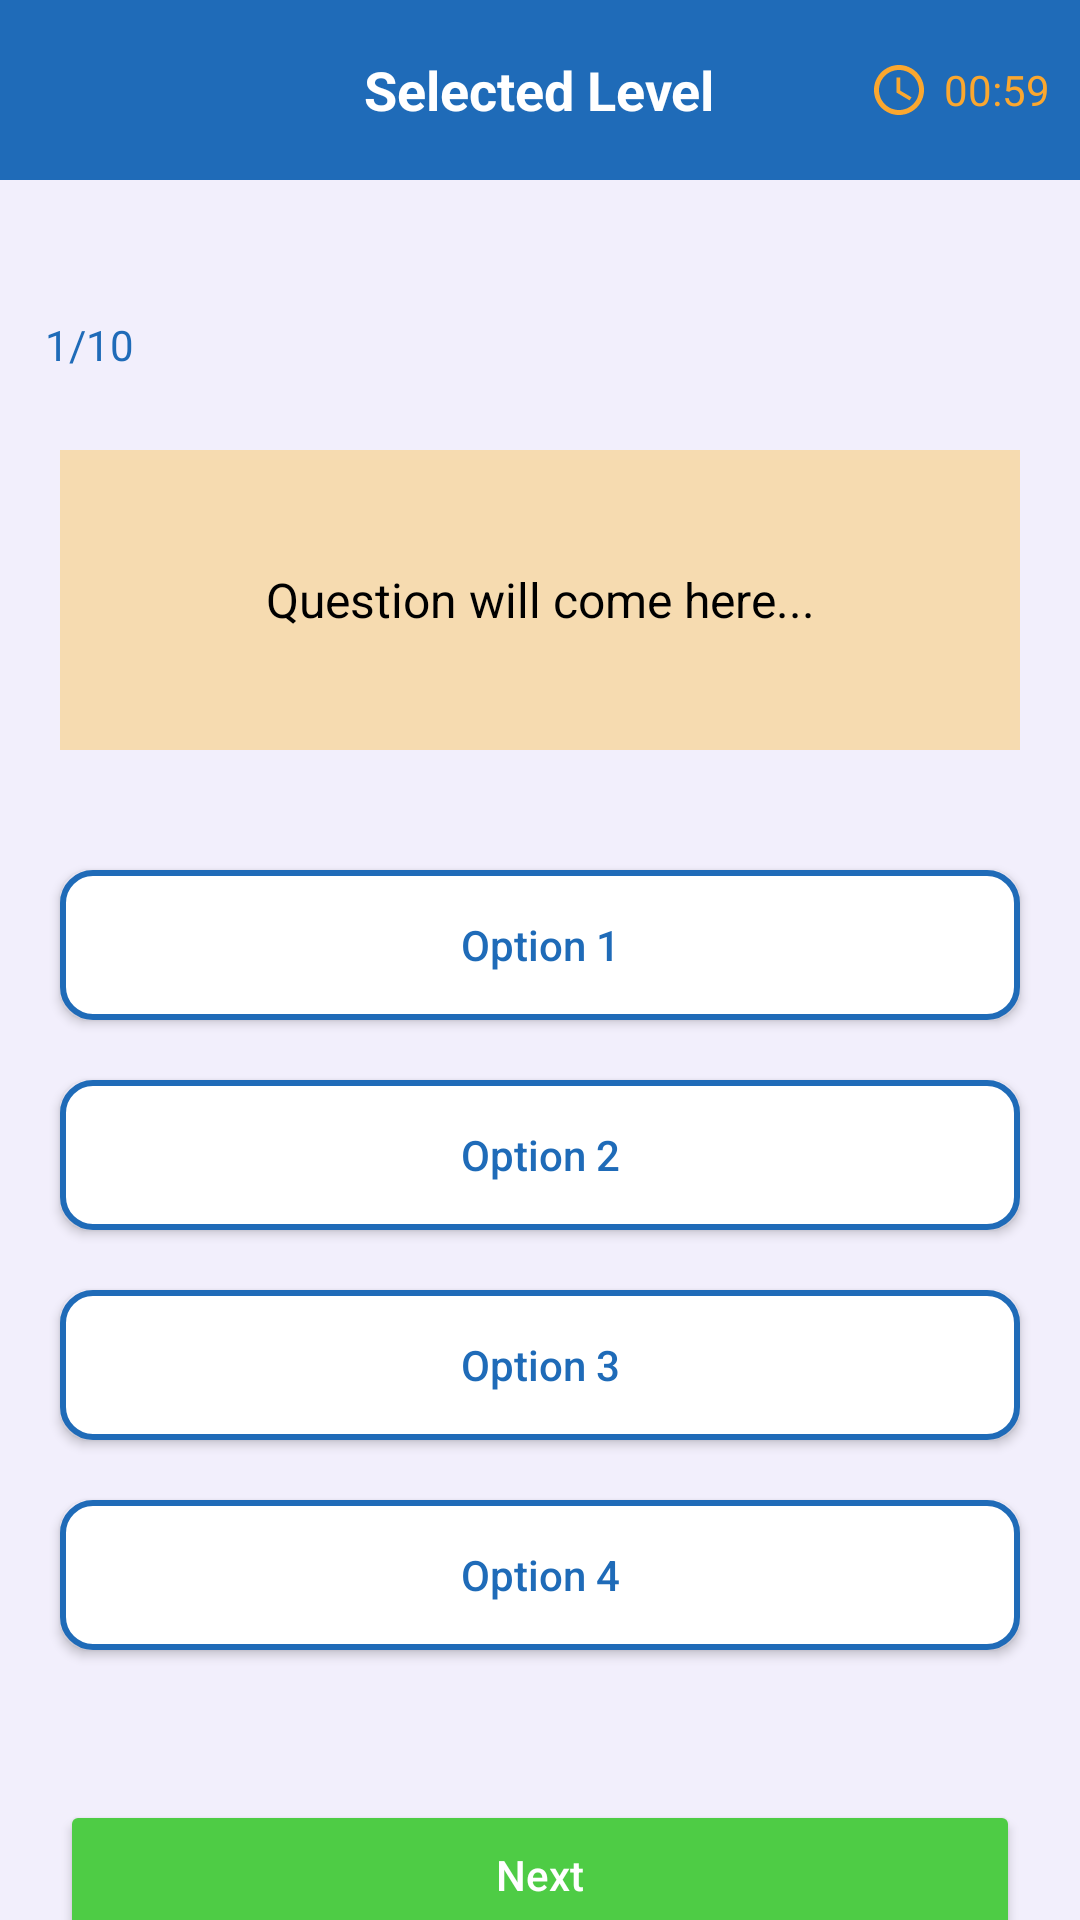

Reconstruct the res/layout file that produces this screen, plus the resources it refers to.
<!-- AndroidManifest.xml: application theme Theme.DoAnCuoiKyMonAndroid2 -->
<!-- res/layout/activity_quiz.xml -->
<?xml version="1.0" encoding="utf-8"?>
<LinearLayout xmlns:android="http://schemas.android.com/apk/res/android"
    xmlns:app="http://schemas.android.com/apk/res-auto"
    xmlns:tools="http://schemas.android.com/tools"
    android:layout_width="match_parent"
    android:layout_height="match_parent"
    android:orientation="vertical"
    android:background="#0D1F6BB8"
    tools:context=".QuizActivity">

    <RelativeLayout
        android:layout_width="match_parent"
        android:layout_height="60dp"
        android:background="#1F6BB8">

        <ImageView
            android:id="@+id/btnBack"
            android:layout_width="20dp"
            android:layout_height="20dp"
            android:layout_centerVertical="true"
            android:layout_marginStart="15dp"
            android:src="@drawable/baseline_arrow_back_24"/>

        <TextView
            android:id="@+id/tvLevelName"
            android:layout_width="wrap_content"
            android:layout_height="wrap_content"
            android:layout_centerInParent="true"
            android:text="Selected Level"
            android:textColor="@color/white"
            android:textSize="18sp"
            android:textStyle="bold"/>

        <LinearLayout
            android:layout_width="wrap_content"
            android:layout_height="wrap_content"
            android:layout_alignParentEnd="true"
            android:layout_centerVertical="true"
            android:layout_marginEnd="10dp"
            android:gravity="center"
            android:orientation="horizontal">

            <ImageView
                android:layout_width="20dp"
                android:layout_height="20dp"
                android:layout_marginStart="15dp"
                android:src="@drawable/baseline_access_time_24"/>

            <TextView
                android:id="@+id/tvTimer"
                android:layout_width="wrap_content"
                android:layout_height="wrap_content"
                android:layout_marginStart="5dp"
                android:layout_centerInParent="true"
                android:text="00:59"
                android:textColor="#FAA72F"/>
        </LinearLayout>
    </RelativeLayout>

    <TextView
        android:id="@+id/tvQuestions"
        android:layout_width="wrap_content"
        android:layout_height="30dp"
        android:layout_marginTop="40dp"
        android:background="@drawable/round_back_white10"
        android:elevation="1dp"
        android:gravity="center"
        android:paddingStart="15dp"
        android:paddingEnd="15dp"
        android:text="1/10"
        android:textColor="#1F6BB8"/>

    <TextView
        android:id="@+id/tvQuestion"
        android:layout_width="match_parent"
        android:layout_height="wrap_content"
        android:layout_marginTop="20dp"
        android:layout_marginStart="20dp"
        android:layout_marginEnd="20dp"
        android:background="#4DFFAB00"
        android:gravity="center"
        android:minHeight="100dp"
        android:padding="20dp"
        android:textColor="@color/black"
        android:textSize="16sp"
        android:text="Question will come here..."/>

    <androidx.appcompat.widget.AppCompatButton
        android:id="@+id/btnOption1"
        android:layout_width="match_parent"
        android:layout_height="50dp"
        android:layout_marginStart="20dp"
        android:layout_marginTop="40dp"
        android:layout_marginEnd="20dp"
        android:text="Option 1"
        android:background="@drawable/round_back_white_stroke2_10"
        android:textAllCaps="false"
        android:textColor="#1F6BB8"/>

    <androidx.appcompat.widget.AppCompatButton
        android:id="@+id/btnOption2"
        android:layout_width="match_parent"
        android:layout_height="50dp"
        android:layout_marginStart="20dp"
        android:layout_marginTop="20dp"
        android:layout_marginEnd="20dp"
        android:text="Option 2"
        android:background="@drawable/round_back_white_stroke2_10"
        android:textAllCaps="false"
        android:textColor="#1F6BB8"/>

    <androidx.appcompat.widget.AppCompatButton
        android:id="@+id/btnOption3"
        android:layout_width="match_parent"
        android:layout_height="50dp"
        android:layout_marginStart="20dp"
        android:layout_marginTop="20dp"
        android:layout_marginEnd="20dp"
        android:text="Option 3"
        android:background="@drawable/round_back_white_stroke2_10"
        android:textAllCaps="false"
        android:textColor="#1F6BB8"/>

    <androidx.appcompat.widget.AppCompatButton
        android:id="@+id/btnOption4"
        android:layout_width="match_parent"
        android:layout_height="50dp"
        android:layout_marginStart="20dp"
        android:layout_marginTop="20dp"
        android:layout_marginEnd="20dp"
        android:text="Option 4"
        android:background="@drawable/round_back_white_stroke2_10"
        android:textAllCaps="false"
        android:textColor="#1F6BB8"/>

    <Button
        android:id="@+id/btnNext"
        android:layout_width="match_parent"
        android:layout_height="50dp"
        android:layout_marginStart="20dp"
        android:layout_marginTop="50dp"
        android:layout_marginEnd="20dp"
        android:text="Next"
        android:backgroundTint="#4ECC45"
        android:textAllCaps="false"
        android:textColor="#FFFFFF"/>

</LinearLayout>
<!-- resources referenced by this layout -->
<resources>
  <color name="black">#FF000000</color>
  <color name="white">#FFFFFFFF</color>
  <!-- drawable baseline_access_time_24 (drawable) -->
  <vector android:height="24dp" android:tint="#FAA72F"
      android:viewportHeight="24" android:viewportWidth="24"
      android:width="24dp" xmlns:android="http://schemas.android.com/apk/res/android">
      <path android:fillColor="@android:color/white" android:pathData="M11.99,2C6.47,2 2,6.48 2,12s4.47,10 9.99,10C17.52,22 22,17.52 22,12S17.52,2 11.99,2zM12,20c-4.42,0 -8,-3.58 -8,-8s3.58,-8 8,-8 8,3.58 8,8 -3.58,8 -8,8z"/>
      <path android:fillColor="@android:color/white" android:pathData="M12.5,7H11v6l5.25,3.15 0.75,-1.23 -4.5,-2.67z"/>
  </vector>
  <!-- drawable round_back_white_stroke2_10 (drawable) -->
  <?xml version="1.0" encoding="utf-8"?>
  <shape xmlns:android="http://schemas.android.com/apk/res/android"
      android:shape="rectangle">
  
      <solid  android:color="@color/white"/>
      <corners android:radius="10dp"/>
      <stroke android:color="#1F6BB8"
          android:width="2dp"/>
  </shape>
  <style name="Theme.DoAnCuoiKyMonAndroid2" parent="Base.Theme.DoAnCuoiKyMonAndroid2" />
  <style name="Base.Theme.DoAnCuoiKyMonAndroid2" parent="Theme.Material3.DayNight.NoActionBar">
          
          
      </style>
</resources>
